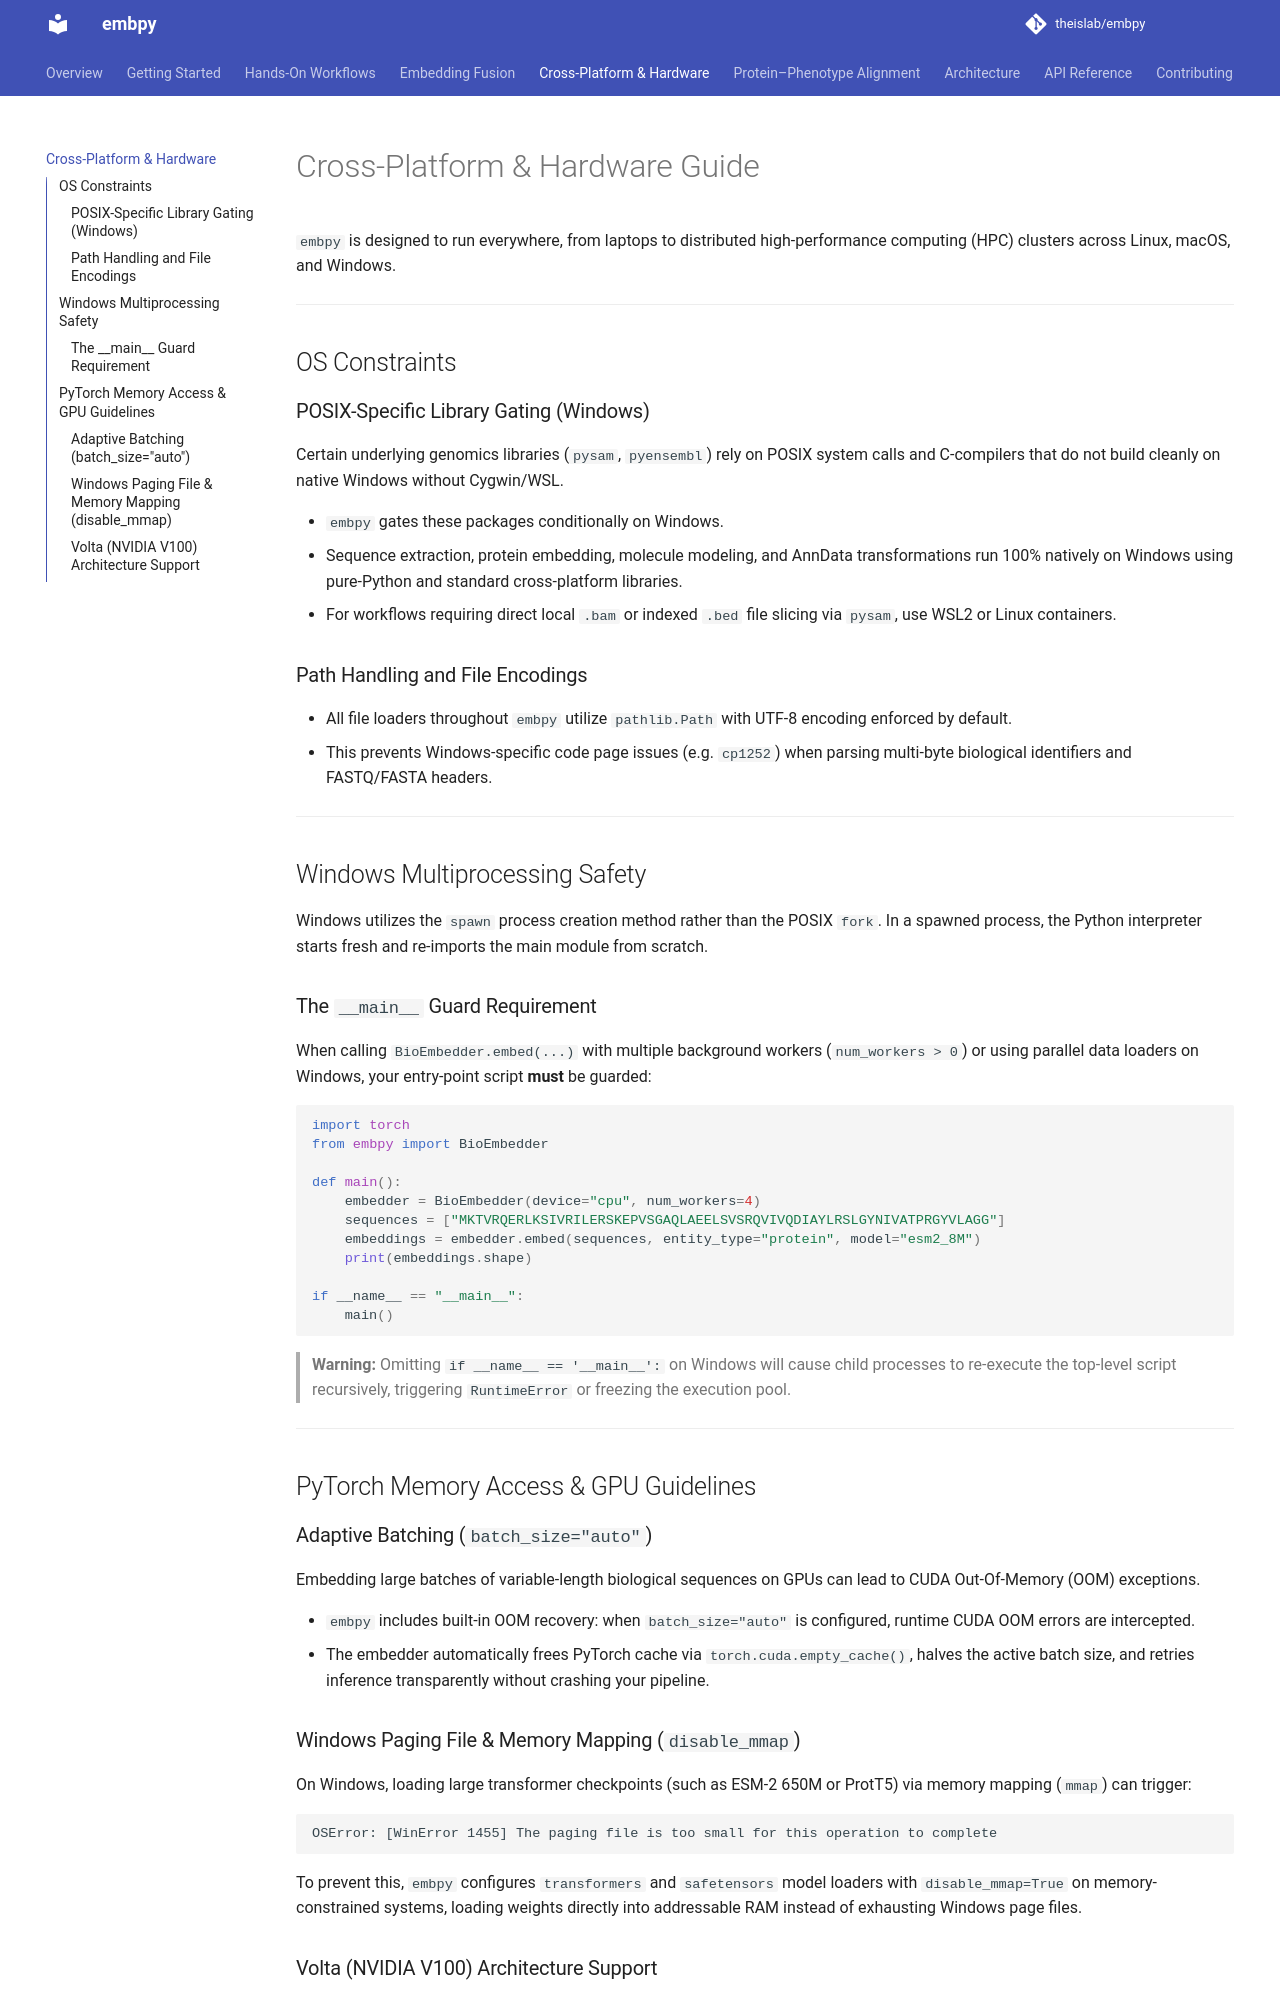

repository: theislab/embpy · page: cross-platform/index.html · generator: mkdocs

# Cross-Platform & Hardware Guide

`embpy` is designed to run everywhere, from laptops to distributed high-performance computing (HPC) clusters across Linux, macOS, and Windows.

---

## OS Constraints

### POSIX-Specific Library Gating (Windows)
Certain underlying genomics libraries (`pysam`, `pyensembl`) rely on POSIX system calls and C-compilers that do not build cleanly on native Windows without Cygwin/WSL.

- `embpy` gates these packages conditionally on Windows.
- Sequence extraction, protein embedding, molecule modeling, and AnnData transformations run 100% natively on Windows using pure-Python and standard cross-platform libraries.
- For workflows requiring direct local `.bam` or indexed `.bed` file slicing via `pysam`, use WSL2 or Linux containers.

### Path Handling and File Encodings
- All file loaders throughout `embpy` utilize `pathlib.Path` with UTF-8 encoding enforced by default.
- This prevents Windows-specific code page issues (e.g. `cp1252`) when parsing multi-byte biological identifiers and FASTQ/FASTA headers.

---

## Windows Multiprocessing Safety

Windows utilizes the `spawn` process creation method rather than the POSIX `fork`. In a spawned process, the Python interpreter starts fresh and re-imports the main module from scratch.

### The `__main__` Guard Requirement
When calling `BioEmbedder.embed(...)` with multiple background workers (`num_workers > 0`) or using parallel data loaders on Windows, your entry-point script **must** be guarded:

```python
import torch
from embpy import BioEmbedder

def main():
    embedder = BioEmbedder(device="cpu", num_workers=4)
    sequences = ["MKTVRQERLKSIVRILERSKEPVSGAQLAEELSVSRQVIVQDIAYLRSLGYNIVATPRGYVLAGG"]
    embeddings = embedder.embed(sequences, entity_type="protein", model="esm2_8M")
    print(embeddings.shape)

if __name__ == "__main__":
    main()
```

> **Warning:** Omitting `if __name__ == '__main__':` on Windows will cause child processes to re-execute the top-level script recursively, triggering `RuntimeError` or freezing the execution pool.

---

## PyTorch Memory Access & GPU Guidelines

### Adaptive Batching (`batch_size="auto"`)
Embedding large batches of variable-length biological sequences on GPUs can lead to CUDA Out-Of-Memory (OOM) exceptions.

- `embpy` includes built-in OOM recovery: when `batch_size="auto"` is configured, runtime CUDA OOM errors are intercepted.
- The embedder automatically frees PyTorch cache via `torch.cuda.empty_cache()`, halves the active batch size, and retries inference transparently without crashing your pipeline.

### Windows Paging File & Memory Mapping (`disable_mmap`)
On Windows, loading large transformer checkpoints (such as ESM-2 650M or ProtT5) via memory mapping (`mmap`) can trigger:
```
OSError: [WinError 1455] The paging file is too small for this operation to complete
```
To prevent this, `embpy` configures `transformers` and `safetensors` model loaders with `disable_mmap=True` on memory-constrained systems, loading weights directly into addressable RAM instead of exhausting Windows page files.
